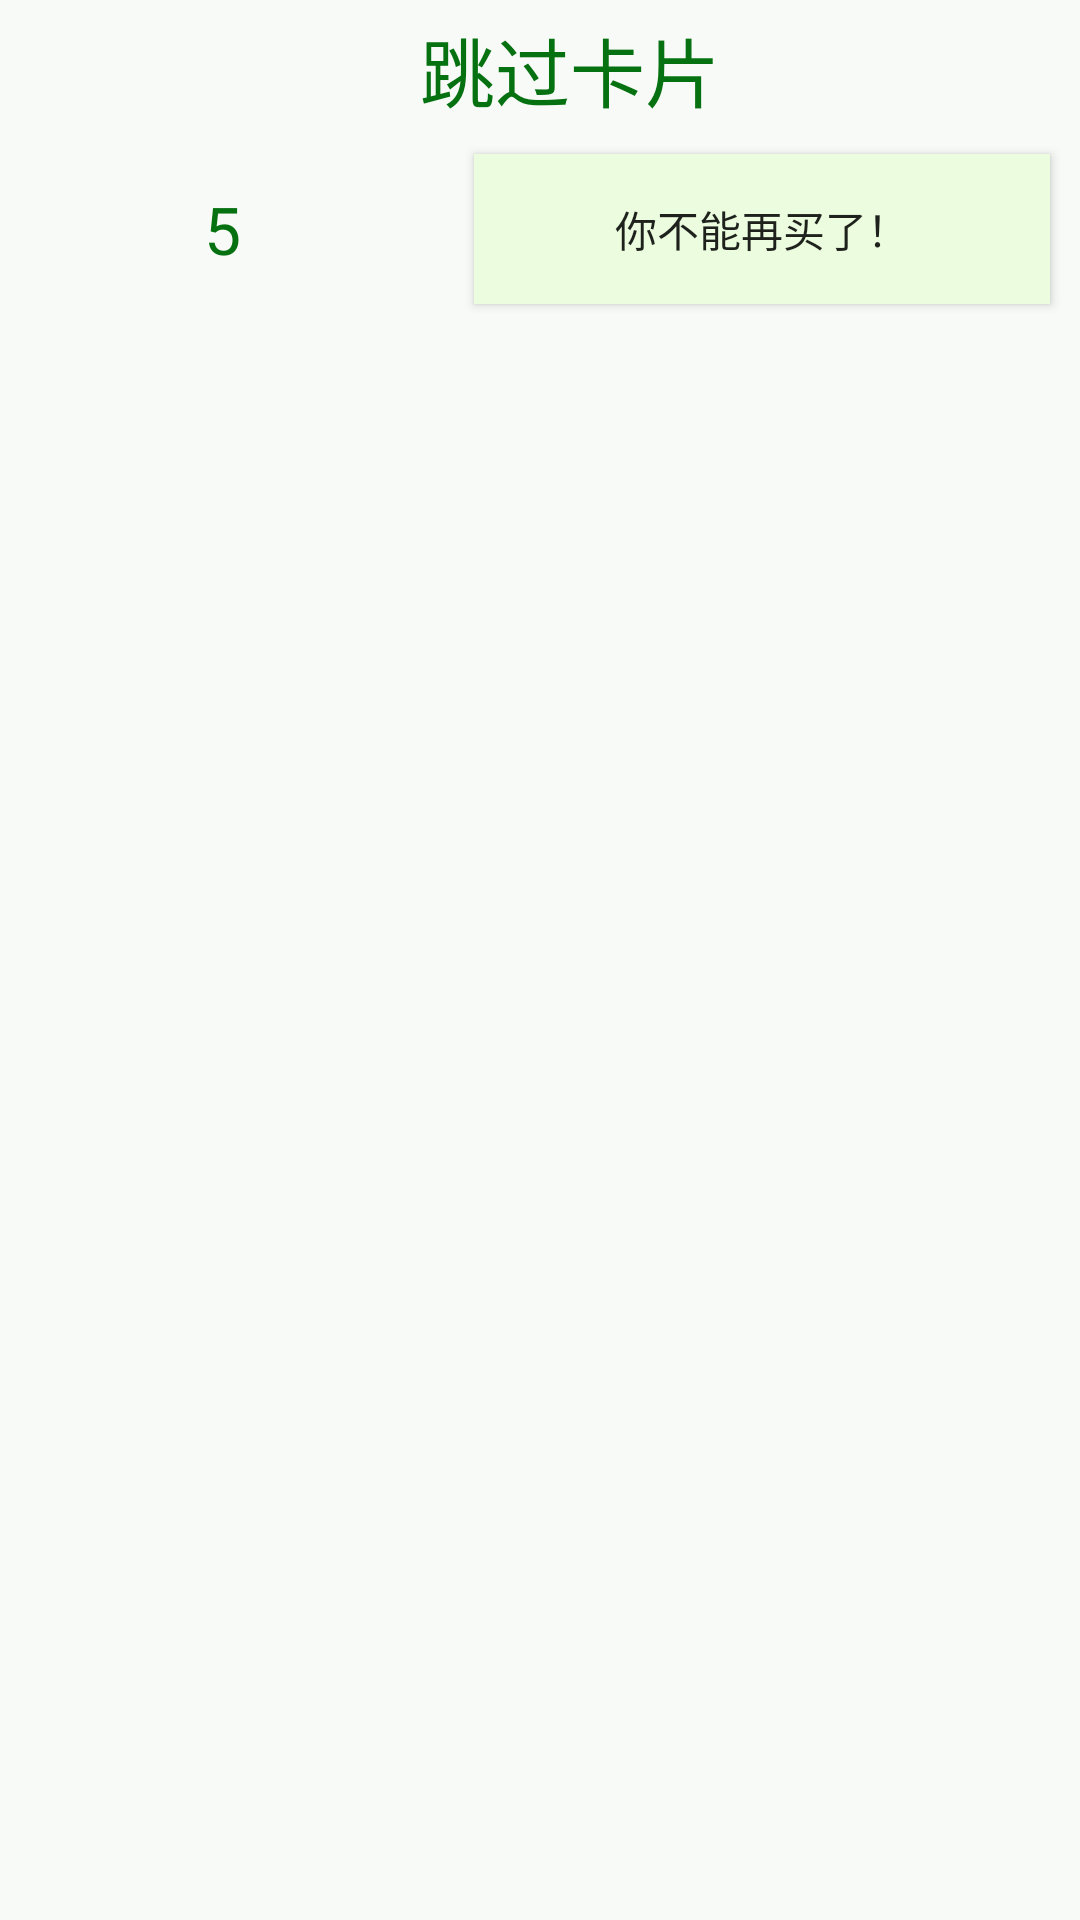

Write the Android layout XML for this screen, with the resource values it uses.
<!-- AndroidManifest.xml: application theme AppTheme -->
<!-- res/layout/dialog_store_items_buy.xml -->
<?xml version="1.0" encoding="utf-8"?>
<RelativeLayout xmlns:android="http://schemas.android.com/apk/res/android"
                android:layout_width="match_parent"
                android:layout_height="wrap_content"
                android:background="@color/colorUIWhite"
                android:orientation="vertical">

    <TextView
        android:id="@+id/tv_rv_title"
        android:layout_width="match_parent"
        android:layout_height="wrap_content"
        android:layout_marginLeft="20dp"
        android:layout_marginStart="20dp"
        android:layout_marginTop="5dp"
        android:gravity="center"
        android:textColor="@color/colorUIGreen"
        android:text="@string/skip_card"
        android:textSize="25sp"/>

    <LinearLayout
        android:id="@+id/layout_buy"
        android:layout_width="match_parent"
        android:layout_height="wrap_content"
        android:layout_below="@id/tv_rv_title"
        android:orientation="horizontal">

        <TextView
            android:id="@+id/tv_items_number"
            android:layout_width="0dp"
            android:layout_height="wrap_content"
            android:layout_gravity="center_vertical"
            android:layout_margin="10dp"
            android:layout_weight="1"
            android:textColor="@color/colorUIGreen"
            android:gravity="center"
            android:text="@string/_5"
            android:textSize="22sp"/>

        <Button
            android:id="@+id/btn_rv_buy"
            android:layout_width="0dp"
            android:layout_height="50dp"
            android:layout_margin="10dp"
            android:layout_weight="1.5"
            android:gravity="center"
            android:background="@color/colorUILightGreen"
            android:text="@string/you_cannot_buy_any_more"/>

    </LinearLayout>


</RelativeLayout>
<!-- resources referenced by this layout -->
<resources>
  <color name="colorUIGreen">#067110</color>
  <color name="colorUILightGreen">#ebfdde</color>
  <color name="colorUIWhite">#f7faf6</color>
  <string name="_5">5</string>
  <string name="skip_card">跳过卡片</string>
  <string name="you_cannot_buy_any_more">你不能再买了！</string>
  <style name="AppTheme" parent="Theme.AppCompat.Light.NoActionBar">
          
          <item name="colorPrimary">@color/colorPrimary</item>
          <item name="colorPrimaryDark">@color/colorPrimaryDark</item>
          <item name="colorAccent">@color/colorAccent</item>
  
          <item name="android:windowFullscreen">true</item>
      </style>
  <color name="colorPrimary">#3F51B5</color>
  <color name="colorPrimaryDark">#303F9F</color>
  <color name="colorAccent">#FF4081</color>
</resources>
